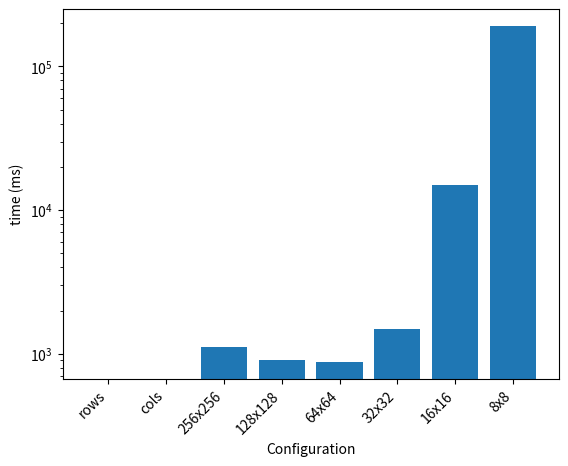

The script that saved this image:
import matplotlib.pyplot as plt
import numpy as np

# Sequential
x = ["rows", "cols", "256x256", "128x128", "64x64", "32x32", "16x16", "8x8"]

ex_rows = [0]
ex_cols = [0]
ex_256 = [1098, 1100, 1095, 1107, 1147, 1123, 1110, 1091, 1108, 1149]
ex_128 = [891, 923, 875, 926, 925, 847, 961, 863, 911, 947]
ex_64 = [828, 854, 837, 872, 970, 864, 943, 867, 859, 838]
ex_32 = [1235, 1270, 1630, 1961, 1934, 1704, 1235, 1060, 1106, 1650]
ex_16 = [15452, 15210, 12594, 14215, 16677, 16640, 11639, 15281, 15412, 17258]
ex_8 = [135094, 160452, 215516, 197276, 199589, 209336, 195598, 171400, 208039, 210339]

mean_8 = np.mean(ex_8)
mean = [0, 0, 1113, 904, 873, 1478, 15038, mean_8]

dev_rows = np.std(ex_rows)
dev_cols = np.std(ex_cols)
dev_256 = np.std(ex_256)
dev_128 = np.std(ex_128)
dev_64 = np.std(ex_64)
dev_32 = np.std(ex_32)
dev_16 = np.std(ex_16)
dev_8 = np.std(ex_8)

plt.bar(x, mean)

# Adding labels and title
plt.xlabel('Configuration')
plt.ylabel('time (ms)')
plt.title('')
plt.yscale('log')
plt.xticks(rotation=45, ha='right')

# Display the plot
plt.show()